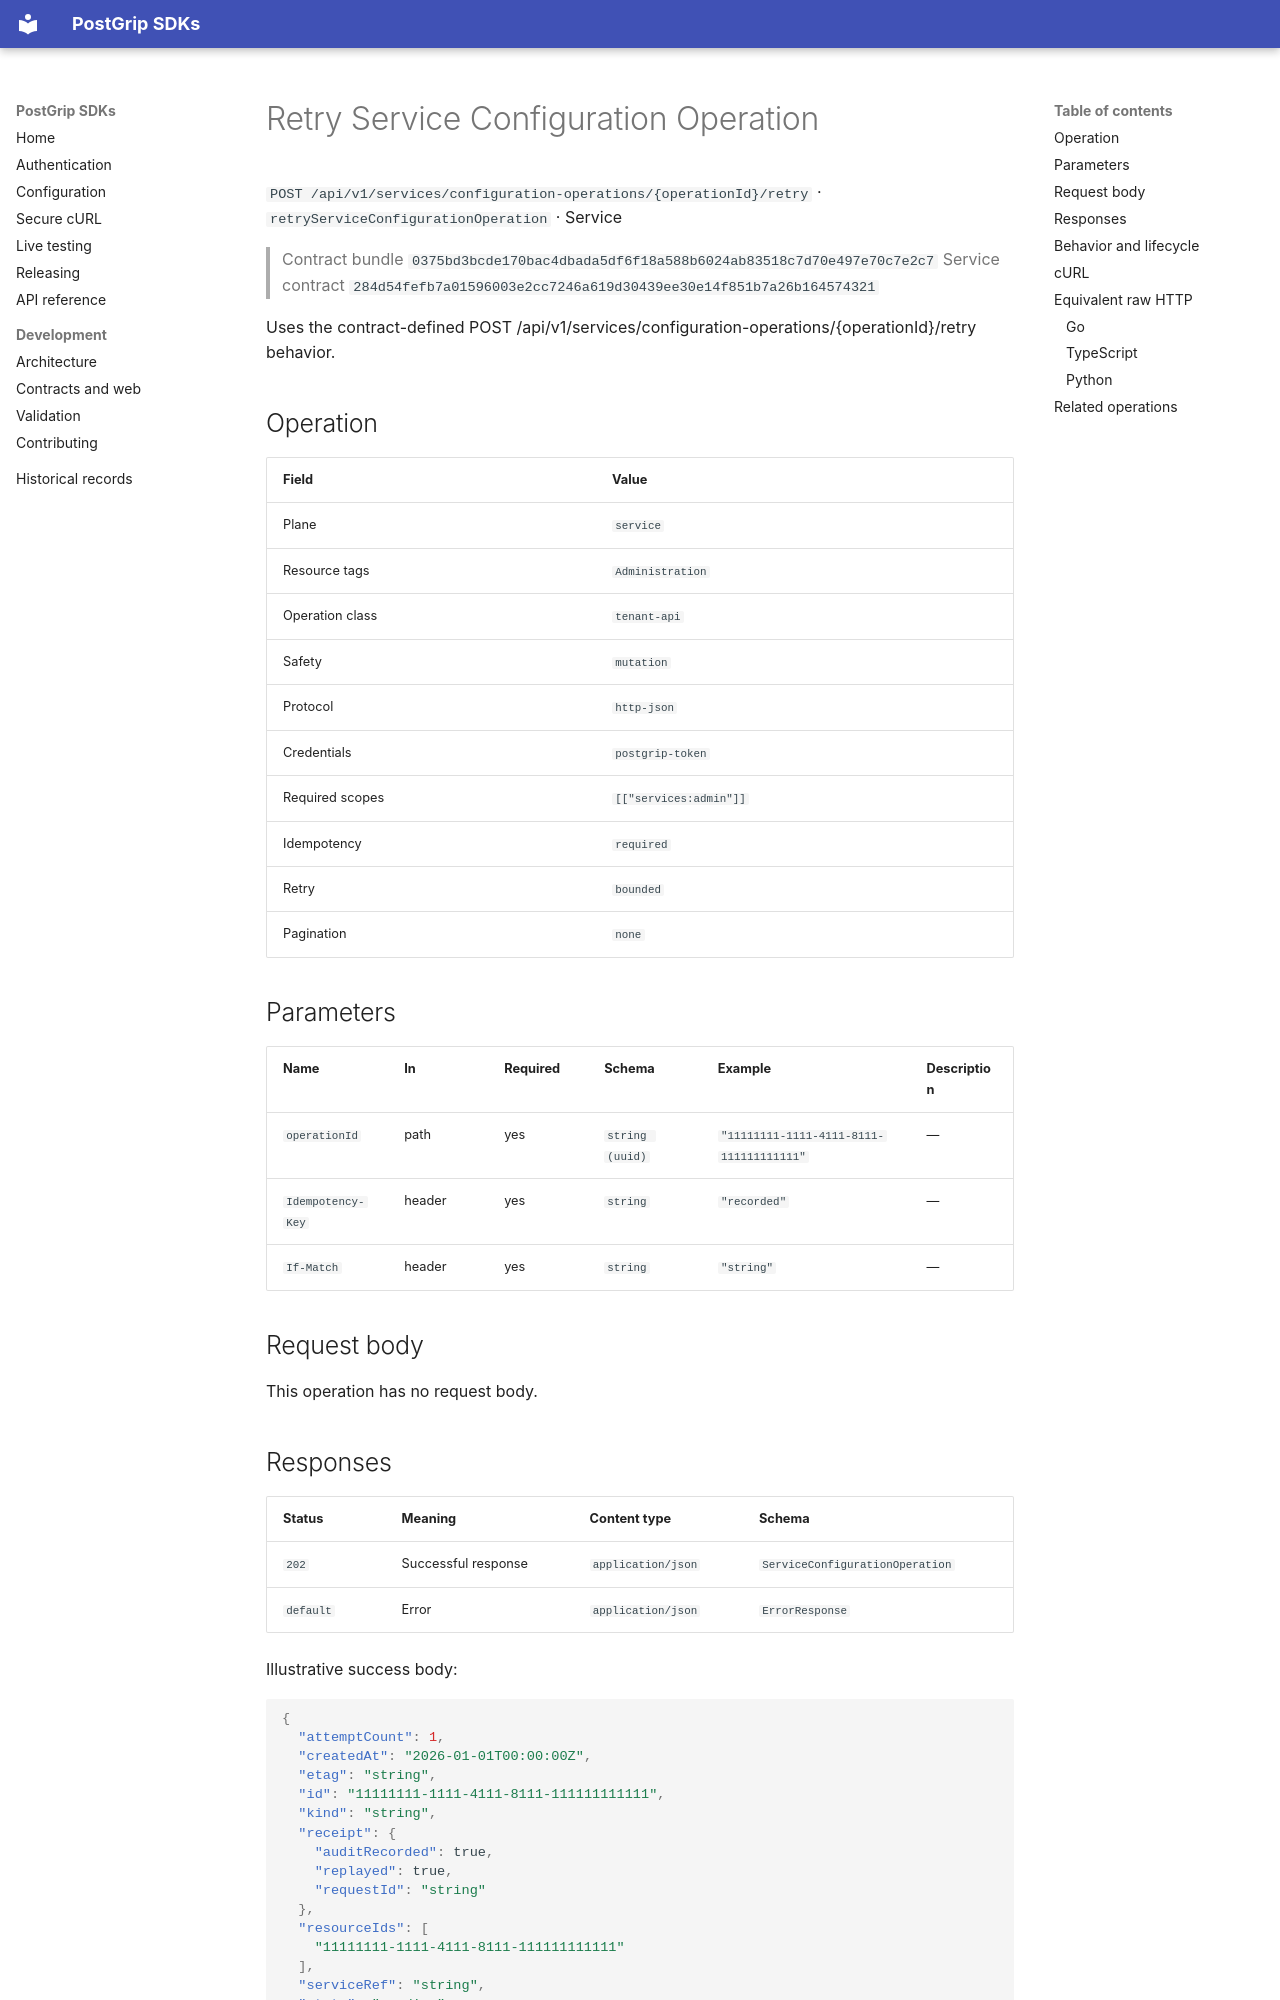

repository: postgrip-io/postgrip-sdk · page: reference/0375bd3bcde170bac4dbada5df6f18a588b6024ab83518c7d70e497e70c7e2c7/service/retryServiceConfigurationOperation/index.html · generator: mkdocs

# Retry Service Configuration Operation

`POST /api/v1/services/configuration-operations/{operationId}/retry` · `retryServiceConfigurationOperation` · Service

> Contract bundle `0375bd3bcde170bac4dbada5df6f18a588b6024ab83518c7d70e497e70c7e2c7`
> Service contract `284d54fefb7a01596003e2cc7246a619d30439ee30e14f851b7a26b164574321`

Uses the contract-defined POST /api/v1/services/configuration-operations/{operationId}/retry behavior.

## Operation

| Field | Value |
| --- | --- |
| Plane | `service` |
| Resource tags | `Administration` |
| Operation class | `tenant-api` |
| Safety | `mutation` |
| Protocol | `http-json` |
| Credentials | `postgrip-token` |
| Required scopes | `[["services:admin"]]` |
| Idempotency | `required` |
| Retry | `bounded` |
| Pagination | `none` |

## Parameters

| Name | In | Required | Schema | Example | Description |
| --- | --- | --- | --- | --- | --- |
| `operationId` | path | yes | `string (uuid)` | `"11111111-1111-4111-8111-111111111111"` | — |
| `Idempotency-Key` | header | yes | `string` | `"recorded"` | — |
| `If-Match` | header | yes | `string` | `"string"` | — |

## Request body

This operation has no request body.

## Responses

| Status | Meaning | Content type | Schema |
| --- | --- | --- | --- |
| `202` | Successful response | `application/json` | `ServiceConfigurationOperation` |
| `default` | Error | `application/json` | `ErrorResponse` |

Illustrative success body:

```json
{
  "attemptCount": 1,
  "createdAt": "2026-01-01T00:00:00Z",
  "etag": "string",
  "id": "11111111-1111-4111-8111-111111111111",
  "kind": "string",
  "receipt": {
    "auditRecorded": true,
    "replayed": true,
    "requestId": "string"
  },
  "resourceIds": [
    "11111111-1111-4111-8111-111111111111"
  ],
  "serviceRef": "string",
  "state": "pending",
  "targets": [
    {
      "state": "pending"
    }
  ],
  "updatedAt": "2026-01-01T00:00:00Z",
  "version": 1
}
```

Errors use the stable JSON envelope `code`, `message`, `requestId`, and optional `details`.
The `requestId` is safe to include in support and audit workflows; never log the bearer token.

## Behavior and lifecycle

Uses the contract-defined POST /api/v1/services/configuration-operations/{operationId}/retry behavior.

- Idempotency: required.
- Use isolated fixtures and clean up recorded resource identifiers.
